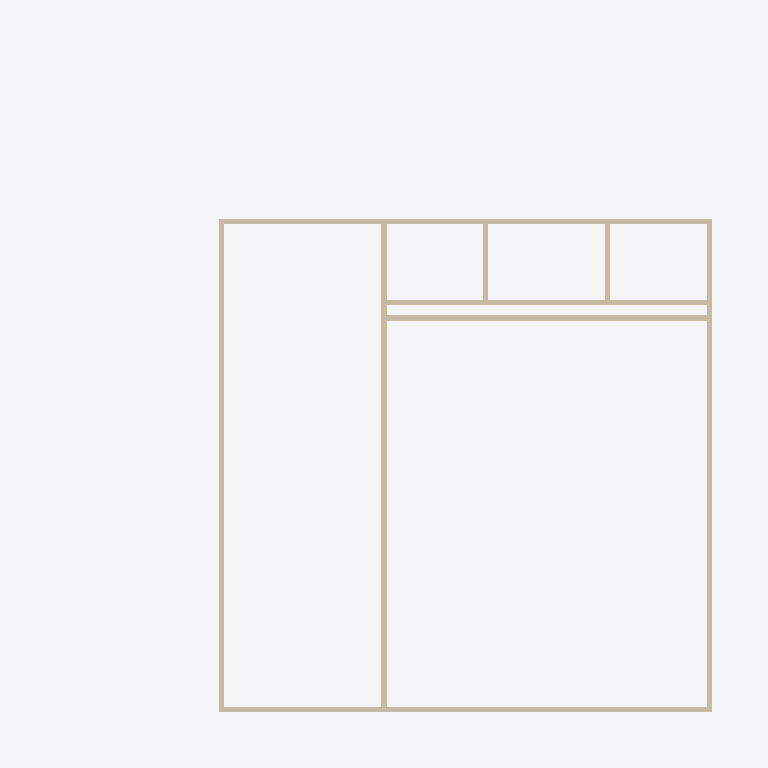
Plan cut of the same IFC building model at storey 'RF' (level 7.32 m, cut at 8.71 m), seen from above with north up, elements coloured by IFC class: 9 walls (beige). Cut surfaces are drawn darker.
Extent 21.3 m × 21.3 m × 8.2 m (x, y, z). Storeys (4): FD at -0.91 m; Level 1 at 0.00 m; Level 2 at 3.66 m; RF at 7.32 m. Elements (51): 15 IfcWall, 11 IfcSlab, 10 IfcBeam, 9 IfcColumn, 3 IfcDoor, 3 IfcWindow.

HEADER;
FILE_DESCRIPTION(('ViewDefinition [ReferenceView_V1.2]','RevitIdentifiers [ContentGUID: 37305e10-caec-4a05-b168-8567641f8b20, VersionGUID: aa4c5ffc-1ff1-418b-9c62-1c1544d85ebf, NumberOfSaves: 1]','CoordinateReference [CoordinateBase: Shared Coordinates]','ExchangeRequirement [Structural]'),'2;1');
FILE_NAME('Class activity 4structural.ifc','2024-10-30T20:30:21-08:00',(''),(''),'ODA SDAI 24.12','Autodesk Revit 25.2.0.38 (ENU) - IFC 25.2.0.38','');
FILE_SCHEMA(('IFC4'));
ENDSEC;
DATA;
#30=IFCPROJECT('0tC5uGoknA1R5eXMURu7JG',#18,'Project Number',$,$,'Project Name','Project Status',(#25),#3531);
#53=IFCSITE('0tC5uGoknA1R5eXMURu7JI',#18,'Default',$,$,#52,$,$,.ELEMENT.,$,$,$,$,$);
#35=IFCBUILDING('0tC5uGoknA1R5eXMURu7JH',#18,'',$,$,#33,$,'',.ELEMENT.,$,$,$);
#39=IFCBUILDINGSTOREY('23NaCkgBv5RAelZCQKE3u6',#18,'FD',$,'Level:1/4" Head',#38,$,'FD',.ELEMENT.,-3.0);
#42=IFCBUILDINGSTOREY('12f1l24kT8d9RBml7$P4Yu',#18,'Level 1',$,'Level:1/4" Head',#41,$,'Level 1',.ELEMENT.,0.0);
#46=IFCBUILDINGSTOREY('0pudd0TGPB4OiLkwVCfEhC',#18,'Level 2',$,'Level:1/4" Head',#45,$,'Level 2',.ELEMENT.,12.0);
#50=IFCBUILDINGSTOREY('23NaCkgBv5RAelZCQKE3vA',#18,'RF',$,'Level:1/4" Head',#49,$,'RF',.ELEMENT.,24.0);
#2557=IFCWALL('3FdkU_NYHBz9$FP4EsCFY2',#18,'Basic Wall:Generic - 6":588805',$,'Basic Wall:Generic - 6"',#2530,#2556,'588805',.NOTDEFINED.);
#1923=IFCWALL('2z2d06YEnA0890mGUuu69i',#18,'Basic Wall:Generic - 6":587795',$,'Basic Wall:Generic - 6"',#1900,#1922,'587795',.NOTDEFINED.);
#2022=IFCWALL('2z2d06YEnA0890mGUuu68C',#18,'Basic Wall:Generic - 6":587891',$,'Basic Wall:Generic - 6"',#1939,#2021,'587891',.NOTDEFINED.);
#2112=IFCWALL('2z2d06YEnA0890mGUuu6Do',#18,'Basic Wall:Generic - 6":588045',$,'Basic Wall:Generic - 6"',#2037,#2111,'588045',.NOTDEFINED.);
#2210=IFCWALL('2z2d06YEnA0890mGUuu6Fs',#18,'Basic Wall:Generic - 6":588169',$,'Basic Wall:Generic - 6"',#2127,#2209,'588169',.NOTDEFINED.);
#2621=IFCWALL('1xBvDyW4D1Kw98uT$rChGW',#18,'Basic Wall:Generic - 6":589742',$,'Basic Wall:Generic - 6"',#2609,#2620,'589742',.NOTDEFINED.);
#2672=IFCWALL('1xBvDyW4D1Kw98uT$rChHe',#18,'Basic Wall:Generic - 6":589798',$,'Basic Wall:Generic - 6"',#2641,#2671,'589798',.NOTDEFINED.);
#2765=IFCWALL('0dfUVGRojEqA_63eD3PIlG',#18,'Basic Wall:Generic - 6":589965',$,'Basic Wall:Generic - 6"',#2738,#2764,'589965',.NOTDEFINED.);
#2812=IFCWALL('0dfUVGRojEqA_63eD3PIkw',#18,'Basic Wall:Generic - 6":590055',$,'Basic Wall:Generic - 6"',#2785,#2811,'590055',.NOTDEFINED.);
ENDSEC;